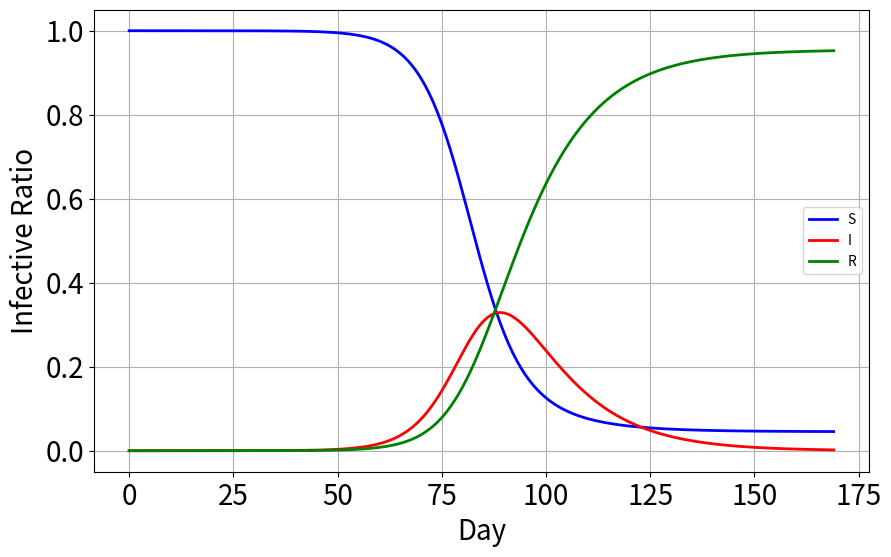
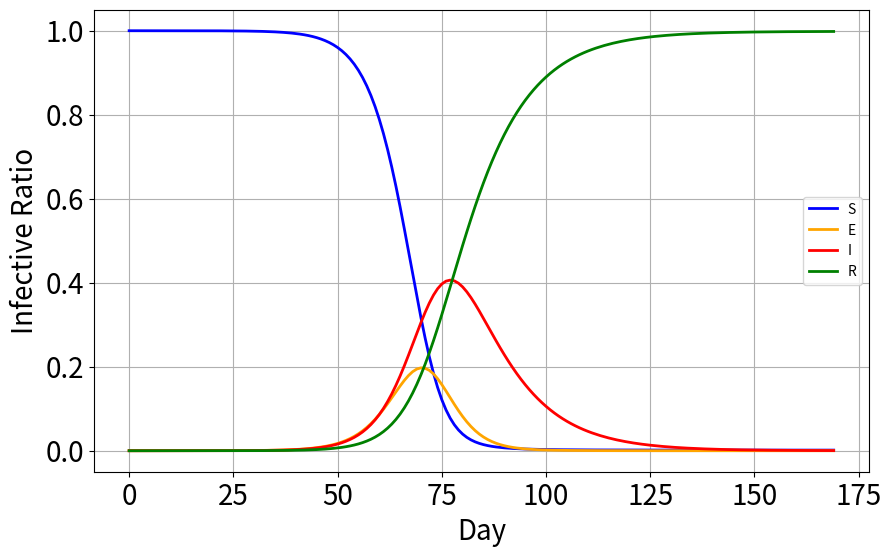

Python code for these plots, in order:
import numpy as np
import matplotlib.pyplot as plt

# population
N = 1e7
# simuation Time / Day
T = 70

# population
N = 1e7 + 10 + 5
# simuation Time / Day
T = 170
# susceptiable ratio
s = np.zeros([T])
# infective ratio
i = np.zeros([T])
# remove ratio
r = np.zeros([T])

# contact rate
lamda = 0.2586
# recover rate
gamma = 0.0821

# initial infective people
i[0] = 10.0 / N
s[0] = 1e7 / N
for t in range(T-1):
    i[t + 1] = i[t] + i[t] * lamda * s[t] - gamma*i[t]
    s[t + 1] = s[t] - lamda * s[t] * i[t]
    r[t + 1] = r[t] + gamma*i[t]

fig, ax = plt.subplots(figsize=(10,6))
ax.plot(s, c='b', lw=2, label='S')
ax.plot(i, c='r', lw=2, label='I')
ax.plot(r, c='g', lw=2, label='R')
ax.set_xlabel('Day',fontsize=20)
ax.set_ylabel('Infective Ratio', fontsize=20)
ax.grid(1)
plt.xticks(fontsize=20)
plt.yticks(fontsize=20)
plt.legend();

import numpy as np
import matplotlib.pyplot as plt


# population
N = 1e7 + 10 + 5
# simuation Time / Day
T = 170
# susceptiable ratio
s = np.zeros([T])
# exposed ratio
e = np.zeros([T])
# infective ratio
i = np.zeros([T])
# remove ratio
r = np.zeros([T])

# contact rate
lamda = 0.5
# recover rate
gamma = 0.0821
# exposed period
sigma = 1 / 4

# initial infective people
i[0] = 10.0 / N
s[0] = 1e7 / N
e[0] = 40.0 / N
for t in range(T-1):
    s[t + 1] = s[t] - lamda * s[t] * i[t]
    e[t + 1] = e[t] + lamda * s[t] * i[t] - sigma * e[t]
    i[t + 1] = i[t] + sigma * e[t] - gamma * i[t]
    r[t + 1] = r[t] + gamma * i[t]

fig, ax = plt.subplots(figsize=(10,6))
ax.plot(s, c='b', lw=2, label='S')
ax.plot(e, c='orange', lw=2, label='E')
ax.plot(i, c='r', lw=2, label='I')
ax.plot(r, c='g', lw=2, label='R')
ax.set_xlabel('Day',fontsize=20)
ax.set_ylabel('Infective Ratio', fontsize=20)
ax.grid(1)
plt.xticks(fontsize=20)
plt.yticks(fontsize=20)
plt.legend();